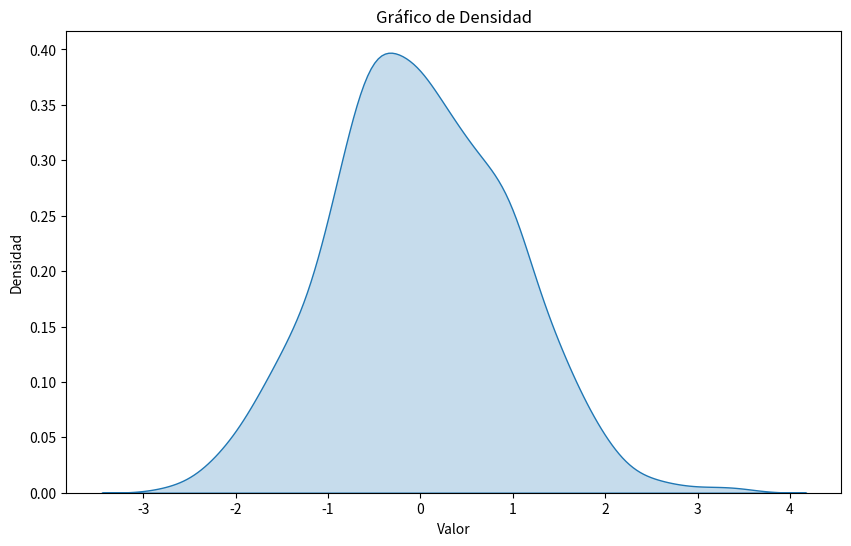
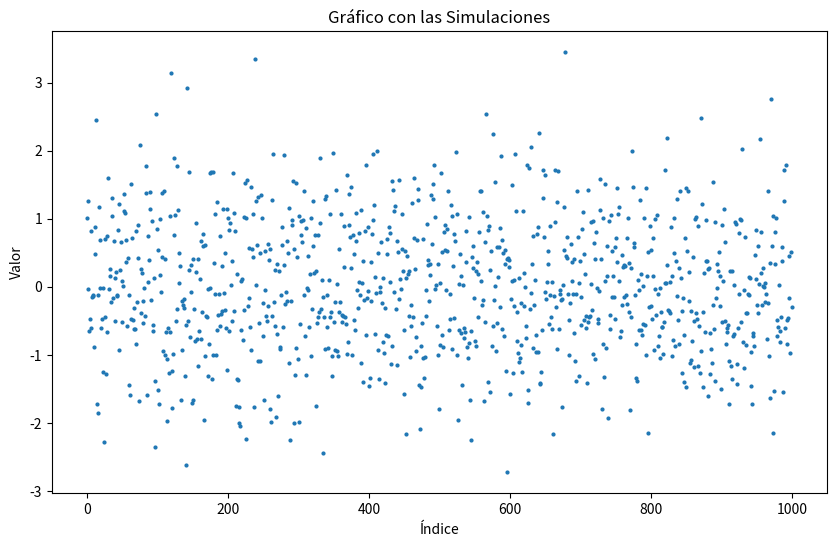
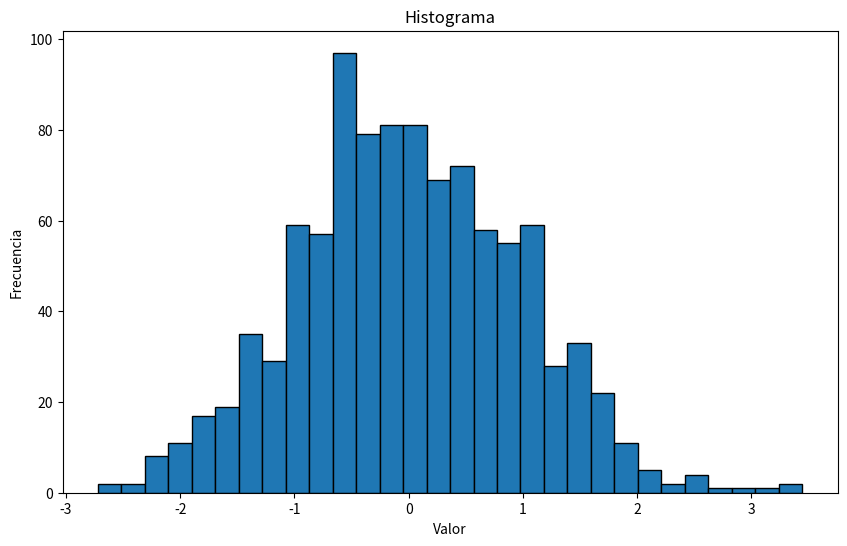
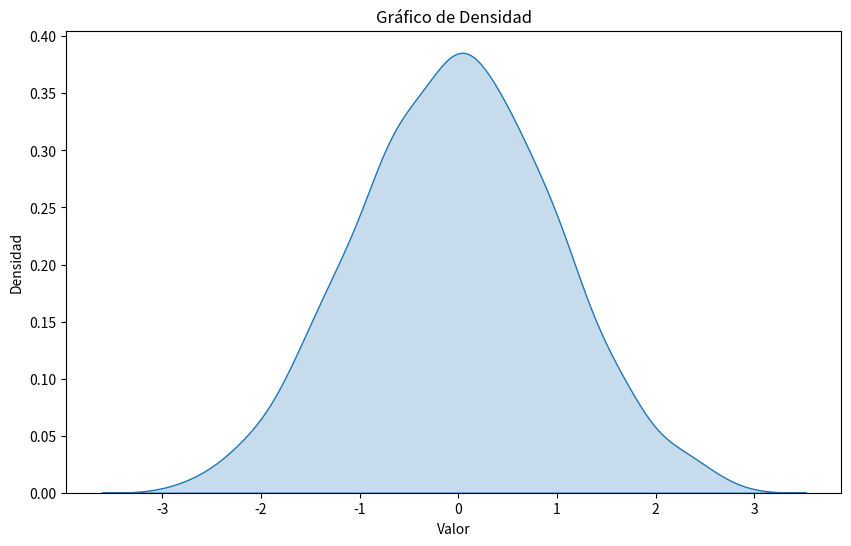
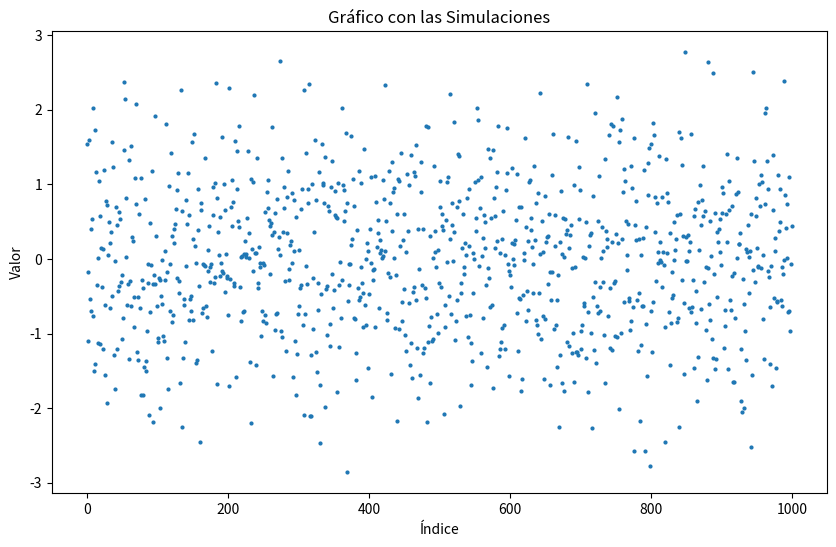
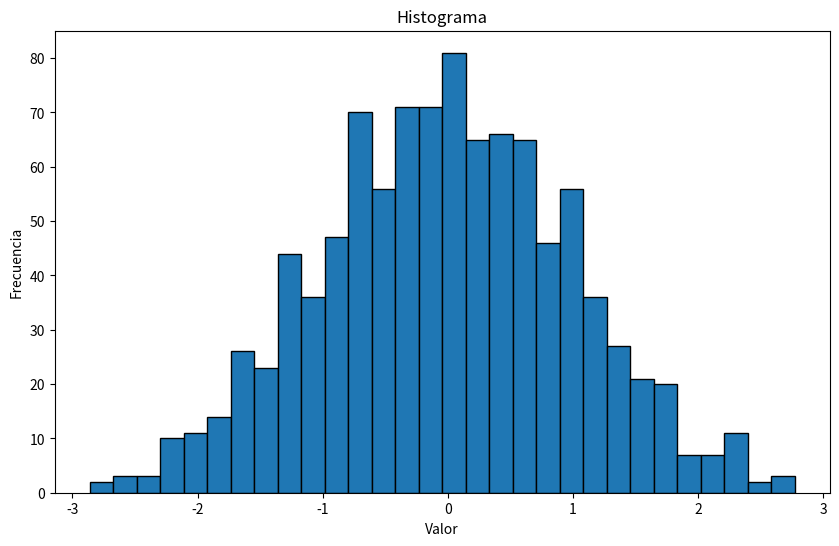

Python code for these plots, in order:

import numpy as np
import matplotlib.pyplot as plt
import seaborn as sns



# Definición de los parámetros de entrada
num_observaciones = 1000
media = 0
desviacion_estandar = 1



# Generar las simulaciones
simulaciones = np.random.normal(loc=media, scale=desviacion_estandar, size=num_observaciones)



# Gráfico de Densidad
plt.figure(figsize=(10, 6))
sns.kdeplot(simulaciones, shade=True)
plt.title('Gráfico de Densidad')
plt.xlabel('Valor')
plt.ylabel('Densidad')
plt.show()



# Gráfico con las Simulaciones
plt.figure(figsize=(10, 6))
plt.plot(simulaciones, 'o', markersize=2)
plt.title('Gráfico con las Simulaciones')
plt.xlabel('Índice')
plt.ylabel('Valor')
plt.show()



# Histograma
plt.figure(figsize=(10, 6))
plt.hist(simulaciones, bins=30, edgecolor='k')
plt.title('Histograma')
plt.xlabel('Valor')
plt.ylabel('Frecuencia')
plt.show()



import numpy as np
import matplotlib.pyplot as plt
import seaborn as sns



class SimuladorNormal:
    def __init__(self, num_observaciones, media, desviacion_estandar):
        self.num_observaciones = num_observaciones
        self.media = media
        self.desviacion_estandar = desviacion_estandar
        self.simulaciones = None

    def generar_simulaciones(self):
        self.simulaciones = np.random.normal(loc=self.media, scale=self.desviacion_estandar, size=self.num_observaciones)
    
    def graficar_densidad(self):
        plt.figure(figsize=(10, 6))
        sns.kdeplot(self.simulaciones, shade=True)
        plt.title('Gráfico de Densidad')
        plt.xlabel('Valor')
        plt.ylabel('Densidad')
        plt.show()

    def graficar_simulaciones(self):
        plt.figure(figsize=(10, 6))
        plt.plot(self.simulaciones, 'o', markersize=2)
        plt.title('Gráfico con las Simulaciones')
        plt.xlabel('Índice')
        plt.ylabel('Valor')
        plt.show()

    def graficar_histograma(self):
        plt.figure(figsize=(10, 6))
        plt.hist(self.simulaciones, bins=30, edgecolor='k')
        plt.title('Histograma')
        plt.xlabel('Valor')
        plt.ylabel('Frecuencia')
        plt.show()



# Definir los parámetros de entrada
num_observaciones = 1000
media = 0
desviacion_estandar = 1

# Crear una instancia del simulador
simulador = SimuladorNormal(num_observaciones, media, desviacion_estandar)

# Generar las simulaciones
simulador.generar_simulaciones()

# Graficar los resultados
simulador.graficar_densidad()
simulador.graficar_simulaciones()
simulador.graficar_histograma()
